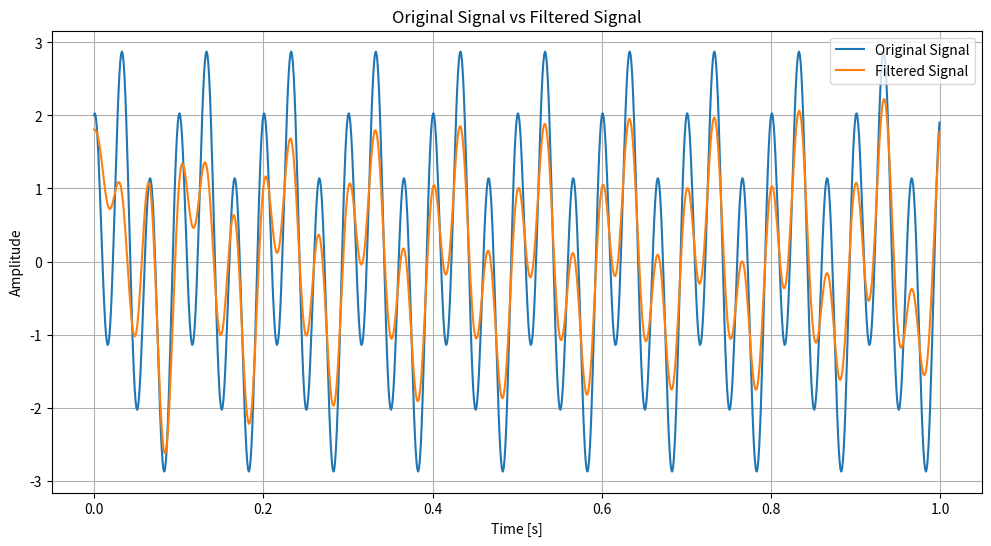

Here is the Python script that generated this plot:
import numpy as np
from scipy.signal import butter, filtfilt
import matplotlib.pyplot as plt

# 샘플링 주파수 및 시간 벡터 설정
fs = 1000  # 샘플링 주파수 (Hz)
t = np.arange(0, 1, 1/fs)  # 시간 벡터 (0초에서 1초까지 1ms 간격)
num_simulations = 100

def generate_signals():
    # 원신호 생성
    x_t = 1 * np.sin(2 * np.pi * 10 * t) + 2 * np.cos(2 * np.pi * 30 * t)

    # 잡음 신호 생성
    n1_t = 3 * np.sin(2 * np.pi * 20 * t)
    n2_t = np.random.normal(0, 0.1, len(t))  # N(0, 0.01)의 표준편차 0.1
    
    # 입력 신호 생성
    y_t = x_t + n1_t + n2_t
    
    return x_t, y_t, n1_t, n2_t

def design_filters():
    # Band Reject 필터 설계 (20Hz 잡음 제거)
    br_order = 2
    br_cutoff = [19, 21]
    b_br, a_br = butter(br_order, [c / (fs / 2) for c in br_cutoff], btype='bandstop')
    
    # Low Pass 필터 설계 (30Hz 이하 신호 통과)
    lp_order = 2
    lp_cutoff = 30
    b_lp, a_lp = butter(lp_order, lp_cutoff / (fs / 2), btype='low')

    return (b_br, a_br), (b_lp, a_lp)

def apply_filters(y_t, br_filter, lp_filter):
    b_br, a_br = br_filter
    b_lp, a_lp = lp_filter

    # 필터 적용 (Band Reject -> Low Pass)
    y_br_filtered = filtfilt(b_br, a_br, y_t)
    y_filtered = filtfilt(b_lp, a_lp, y_br_filtered)
    
    return y_filtered

def calculate_percentage_error(x_t, y_filtered):
    return np.mean(np.abs((x_t - y_filtered) / x_t)) * 100

# 시뮬레이션 수행
errors = []

br_filter, lp_filter = design_filters()

for _ in range(num_simulations):
    x_t, y_t, n1_t, n2_t = generate_signals()
    y_filtered = apply_filters(y_t, br_filter, lp_filter)
    
    error = calculate_percentage_error(x_t, y_filtered)
    
    errors.append(error)

# 평균 오차 및 표준 편차 계산
mean_error = np.mean(errors)
std_error = np.std(errors)

print(f'두 필터를 거친 후의 평균 오차율: {mean_error:.2f}%, 표준 편차: {std_error:.2f}%')

# 원신호와 필터링된 신호 그래프로 비교
plt.figure(figsize=(12, 6))

plt.plot(t, x_t, label='Original Signal')
plt.plot(t, y_filtered, label='Filtered Signal')
plt.title('Original Signal vs Filtered Signal')
plt.xlabel('Time [s]')
plt.ylabel('Amplitude')
plt.legend()
plt.grid(True)
plt.show()
